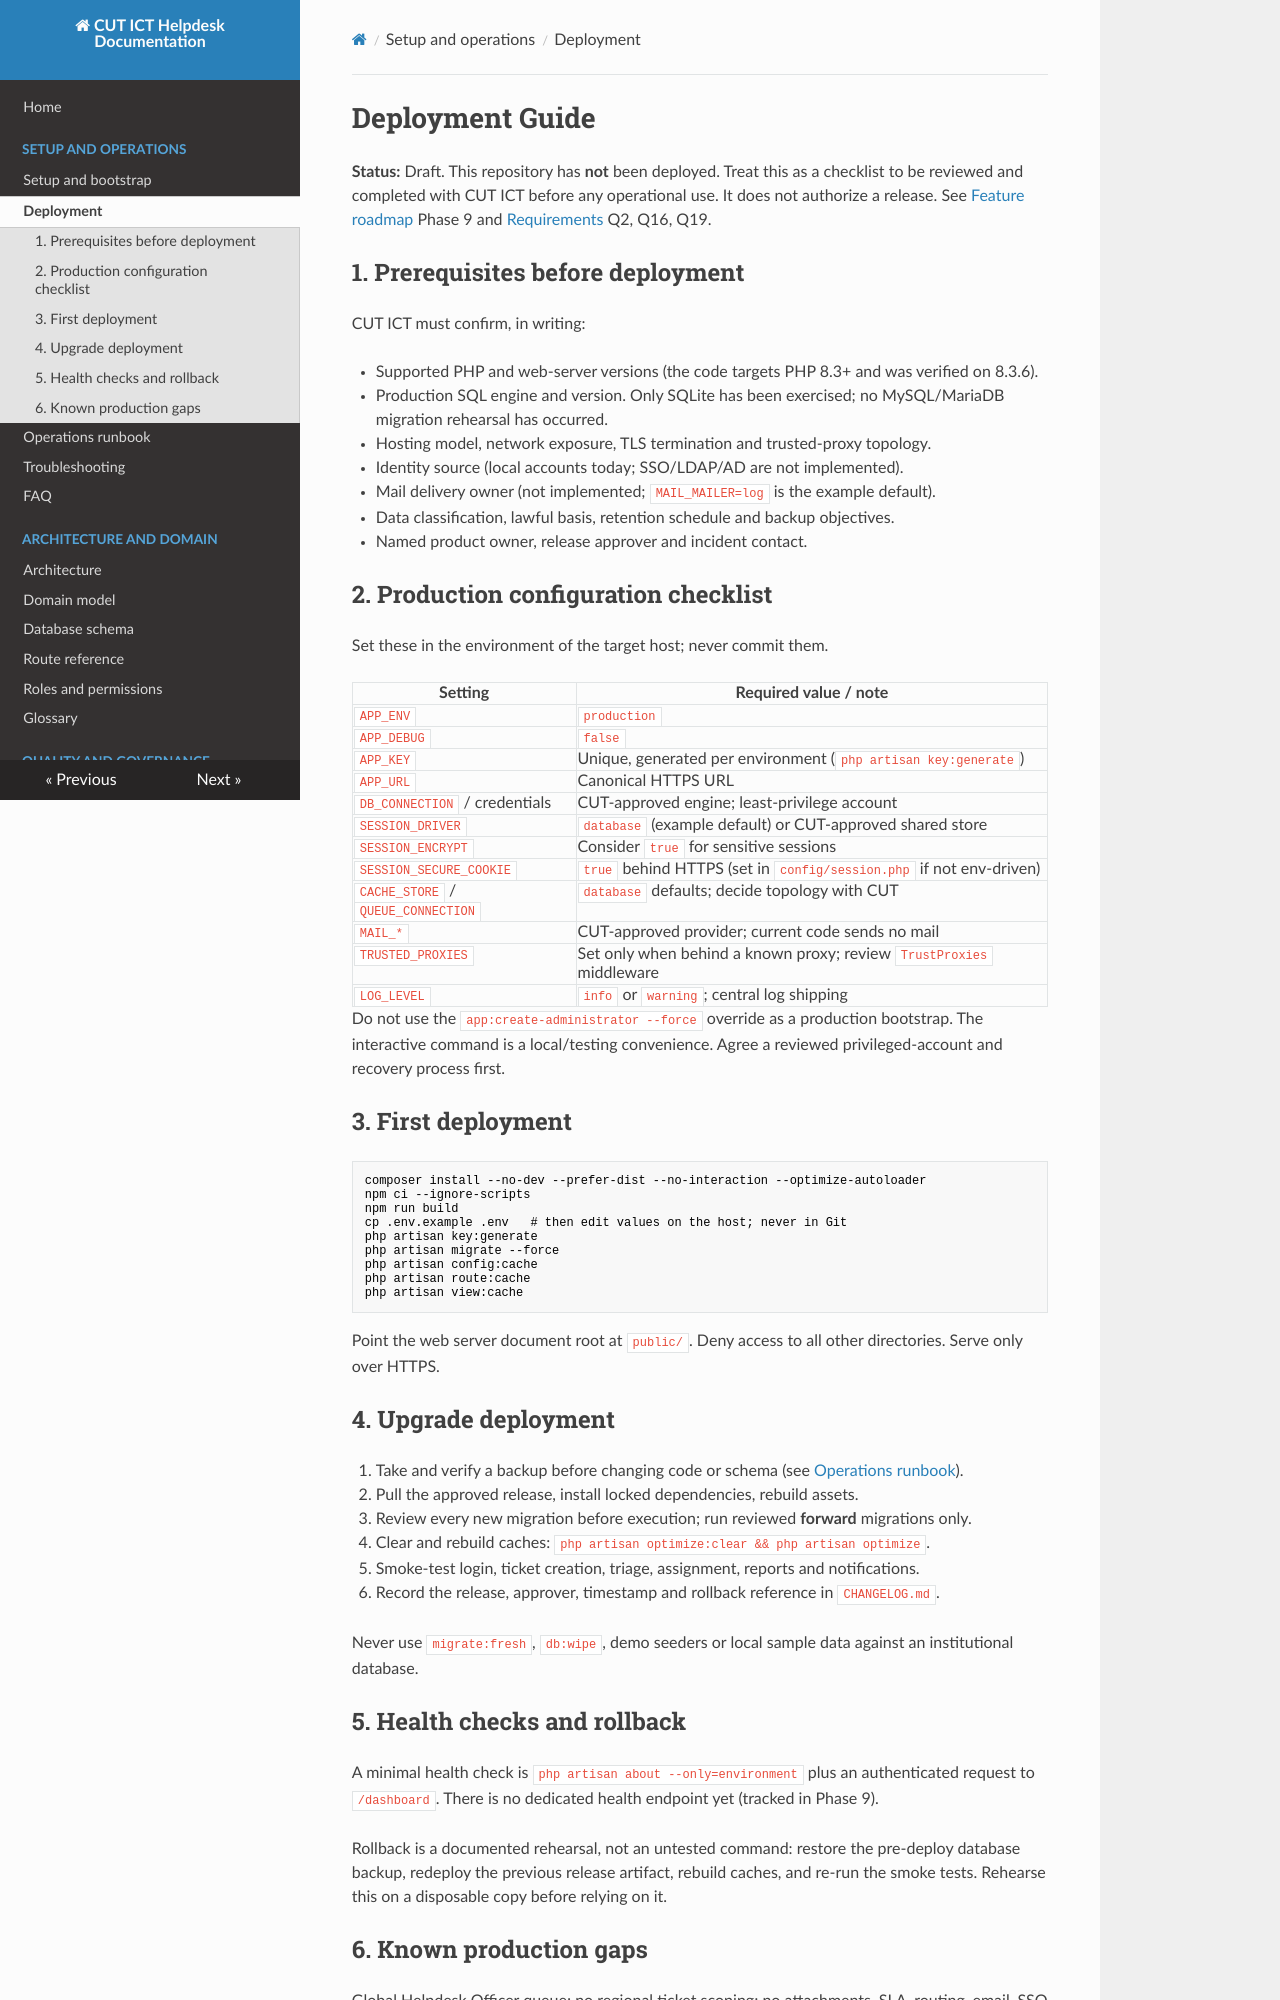

repository: PraiseTechzw/CUT-ICT-HELPDESK · page: DEPLOYMENT/index.html · generator: mkdocs

# Deployment Guide

**Status:** Draft. This repository has **not** been deployed. Treat this as a checklist to be reviewed and completed with CUT ICT before any operational use. It does not authorize a release. See [Feature roadmap](FEATURE_ROADMAP.md) Phase 9 and [Requirements](REQUIREMENTS_AND_OPEN_QUESTIONS.md) Q2, Q16, Q19.

## 1. Prerequisites before deployment

CUT ICT must confirm, in writing:

- Supported PHP and web-server versions (the code targets PHP 8.3+ and was verified on 8.3.6).
- Production SQL engine and version. Only SQLite has been exercised; no MySQL/MariaDB migration rehearsal has occurred.
- Hosting model, network exposure, TLS termination and trusted-proxy topology.
- Identity source (local accounts today; SSO/LDAP/AD are not implemented).
- Mail delivery owner (not implemented; `MAIL_MAILER=log` is the example default).
- Data classification, lawful basis, retention schedule and backup objectives.
- Named product owner, release approver and incident contact.

## 2. Production configuration checklist

Set these in the environment of the target host; never commit them.

| Setting | Required value / note |
| --- | --- |
| `APP_ENV` | `production` |
| `APP_DEBUG` | `false` |
| `APP_KEY` | Unique, generated per environment (`php artisan key:generate`) |
| `APP_URL` | Canonical HTTPS URL |
| `DB_CONNECTION` / credentials | CUT-approved engine; least-privilege account |
| `SESSION_DRIVER` | `database` (example default) or CUT-approved shared store |
| `SESSION_ENCRYPT` | Consider `true` for sensitive sessions |
| `SESSION_SECURE_COOKIE` | `true` behind HTTPS (set in `config/session.php` if not env-driven) |
| `CACHE_STORE` / `QUEUE_CONNECTION` | `database` defaults; decide topology with CUT |
| `MAIL_*` | CUT-approved provider; current code sends no mail |
| `TRUSTED_PROXIES` | Set only when behind a known proxy; review `TrustProxies` middleware |
| `LOG_LEVEL` | `info` or `warning`; central log shipping |

Do not use the `app:create-administrator --force` override as a production bootstrap. The interactive command is a local/testing convenience. Agree a reviewed privileged-account and recovery process first.

## 3. First deployment

```sh
composer install --no-dev --prefer-dist --no-interaction --optimize-autoloader
npm ci --ignore-scripts
npm run build
cp .env.example .env   # then edit values on the host; never in Git
php artisan key:generate
php artisan migrate --force
php artisan config:cache
php artisan route:cache
php artisan view:cache
```

Point the web server document root at `public/`. Deny access to all other directories. Serve only over HTTPS.

## 4. Upgrade deployment

1. Take and verify a backup before changing code or schema (see [Operations runbook](OPERATIONS_RUNBOOK.md)).
2. Pull the approved release, install locked dependencies, rebuild assets.
3. Review every new migration before execution; run reviewed **forward** migrations only.
4. Clear and rebuild caches: `php artisan optimize:clear && php artisan optimize`.
5. Smoke-test login, ticket creation, triage, assignment, reports and notifications.
6. Record the release, approver, timestamp and rollback reference in `CHANGELOG.md`.

Never use `migrate:fresh`, `db:wipe`, demo seeders or local sample data against an institutional database.
